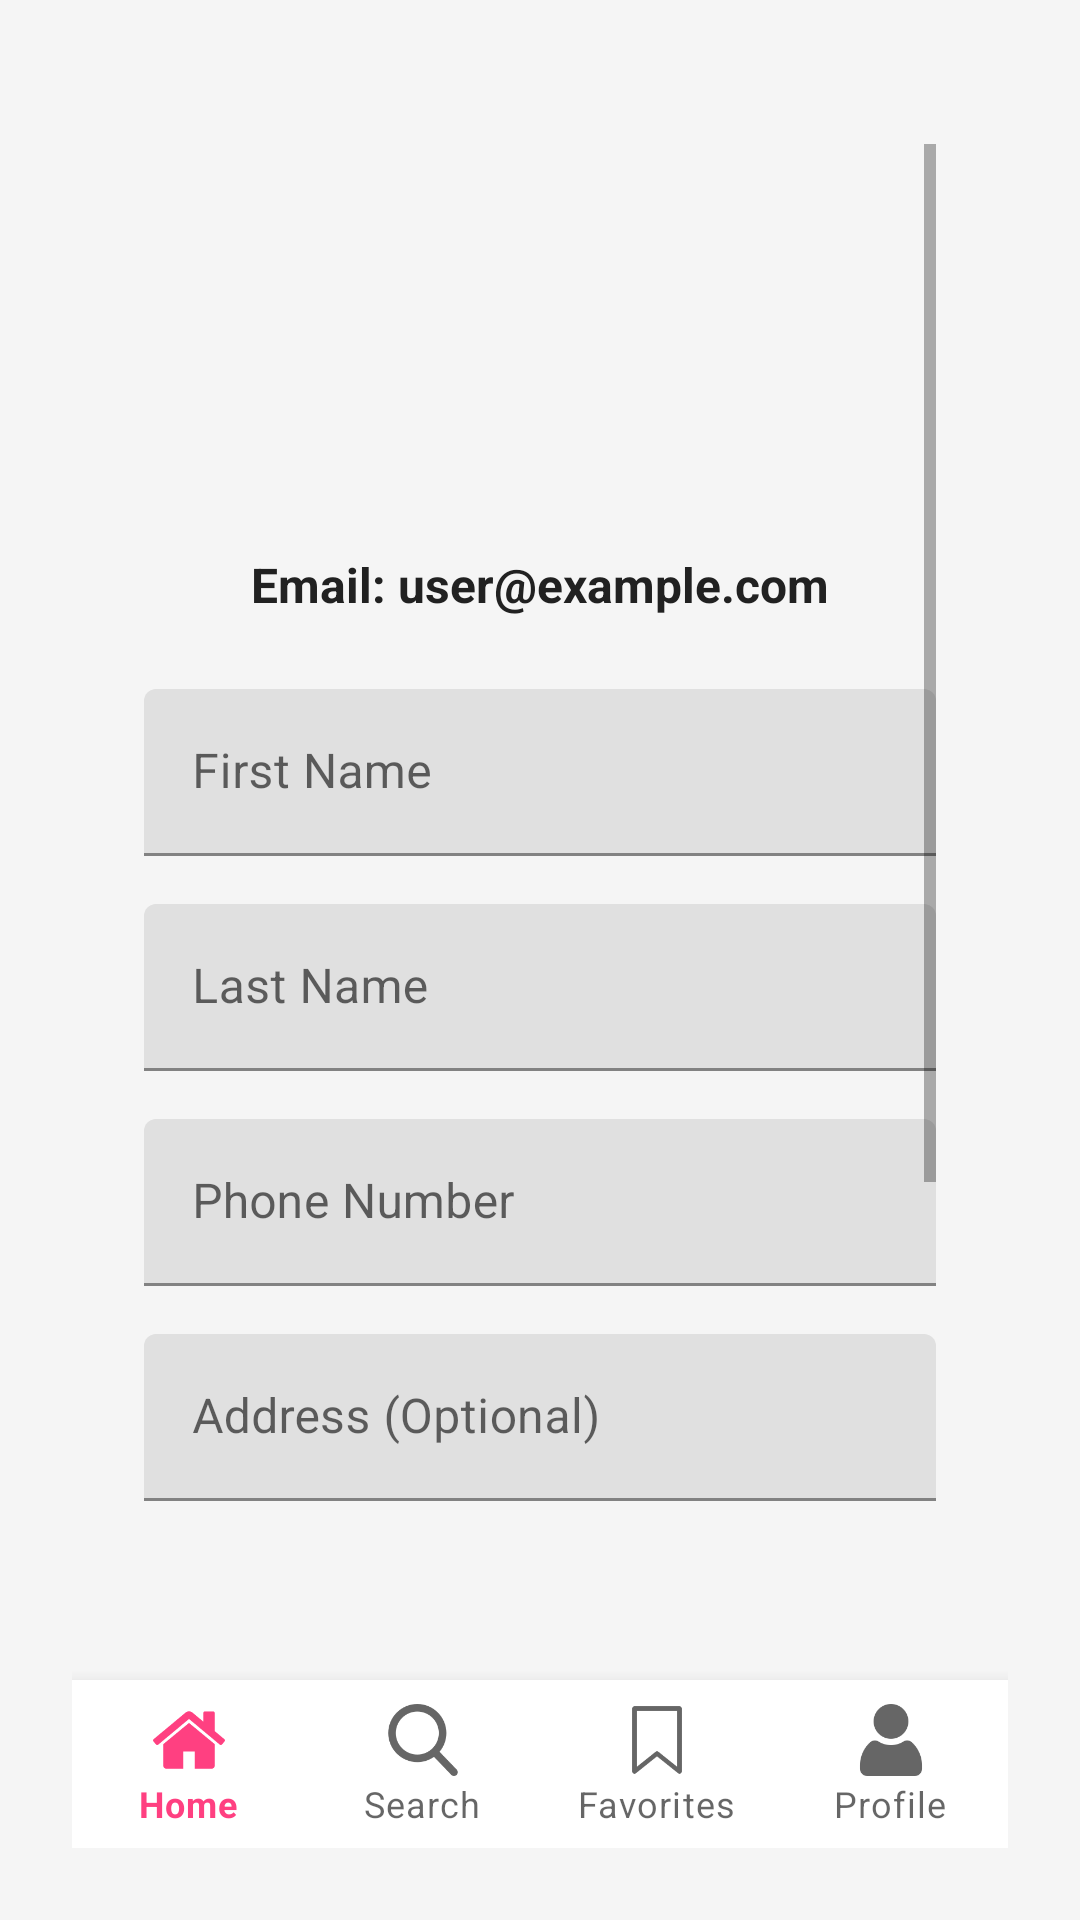

Reconstruct the res/layout file that produces this screen, plus the resources it refers to.
<!-- AndroidManifest.xml: application theme Theme.SpotPassApp -->
<!-- res/layout/activity_profile.xml -->
<RelativeLayout
    xmlns:android="http://schemas.android.com/apk/res/android"
    xmlns:app="http://schemas.android.com/apk/res-auto"
    android:layout_width="match_parent"
    android:layout_height="match_parent"
    android:padding="24dp"
    android:background="@color/backgroundColor">

    
    <ScrollView
        android:id="@+id/scrollView"
        android:layout_width="match_parent"
        android:layout_height="match_parent"
        android:layout_above="@id/bottom_navigation"
        android:padding="24dp">

    <LinearLayout
        android:layout_width="match_parent"
        android:layout_height="wrap_content"
        android:orientation="vertical"
        android:gravity="center">

        
        <ImageView
            android:id="@+id/profileImage"
            android:layout_width="120dp"
            android:layout_height="120dp"
            android:layout_marginBottom="16dp"
            android:contentDescription="Profile Image"
            android:scaleType="centerCrop"
            android:clickable="true"
            android:focusable="true"
            android:src="@drawable/ic_profile_placeholder" />

        
        <TextView
            android:id="@+id/emailTextView"
            android:layout_width="wrap_content"
            android:layout_height="wrap_content"
            android:text="Email: user@example.com"
            android:textSize="16sp"
            android:layout_marginBottom="24dp"
            android:textColor="@color/textColorPrimary"
            android:textStyle="bold" />

        
        <com.google.android.material.textfield.TextInputLayout
            android:layout_width="match_parent"
            android:layout_height="wrap_content"
            android:layout_marginBottom="16dp"
            app:hintTextColor="@color/primaryColor"
            app:boxStrokeColor="@color/primaryColor"
            android:hint="First Name">
            <com.google.android.material.textfield.TextInputEditText
                android:id="@+id/firstNameEditText"
                android:layout_width="match_parent"
                android:layout_height="wrap_content"
                android:inputType="textPersonName" />
        </com.google.android.material.textfield.TextInputLayout>

        <com.google.android.material.textfield.TextInputLayout
            android:layout_width="match_parent"
            android:layout_height="wrap_content"
            android:layout_marginBottom="16dp"
            app:hintTextColor="@color/primaryColor"
            app:boxStrokeColor="@color/primaryColor"
            android:hint="Last Name">
            <com.google.android.material.textfield.TextInputEditText
                android:id="@+id/lastNameEditText"
                android:layout_width="match_parent"
                android:layout_height="wrap_content"
                android:inputType="textPersonName" />
        </com.google.android.material.textfield.TextInputLayout>

        <com.google.android.material.textfield.TextInputLayout
            android:layout_width="match_parent"
            android:layout_height="wrap_content"
            android:layout_marginBottom="16dp"
            app:hintTextColor="@color/primaryColor"
            app:boxStrokeColor="@color/primaryColor"
            android:hint="Phone Number">
            <com.google.android.material.textfield.TextInputEditText
                android:id="@+id/phoneEditText"
                android:layout_width="match_parent"
                android:layout_height="wrap_content"
                android:inputType="phone" />
        </com.google.android.material.textfield.TextInputLayout>

        <com.google.android.material.textfield.TextInputLayout
            android:layout_width="match_parent"
            android:layout_height="wrap_content"
            android:layout_marginBottom="24dp"
            app:hintTextColor="@color/primaryColor"
            app:boxStrokeColor="@color/primaryColor"
            android:hint="Address (Optional)">
            <com.google.android.material.textfield.TextInputEditText
                android:id="@+id/addressEditText"
                android:layout_width="match_parent"
                android:layout_height="wrap_content"
                android:inputType="textPostalAddress" />
        </com.google.android.material.textfield.TextInputLayout>

        
        <com.google.android.material.button.MaterialButton
            android:id="@+id/saveButton"
            android:layout_width="match_parent"
            android:layout_height="wrap_content"
            android:text="Save Changes"
            android:layout_marginTop="16dp"
            android:elevation="4dp"
            android:backgroundTint="@color/primaryColor"
            android:textColor="@android:color/white"
            app:cornerRadius="24dp" />

        
        <com.google.android.material.button.MaterialButton
            android:id="@+id/homeButton"
            android:layout_width="match_parent"
            android:layout_height="wrap_content"
            android:text="Go to Home"
            android:layout_marginTop="16dp"
            android:elevation="4dp"
            android:backgroundTint="@color/primaryColor"
            android:textColor="@android:color/white"
            app:cornerRadius="24dp" />

        
        <com.google.android.material.button.MaterialButton
            android:id="@+id/exploreEventsButton"
            android:layout_width="match_parent"
            android:layout_height="wrap_content"
            android:text="Explore Events"
            android:layout_marginTop="16dp"
            android:elevation="4dp"
            android:backgroundTint="@color/primaryColor"
            android:textColor="@android:color/white"
            app:cornerRadius="24dp" />

        
        <com.google.android.material.button.MaterialButton
            android:id="@+id/logoutButton"
            android:layout_width="match_parent"
            android:layout_height="wrap_content"
            android:text="Logout"
            android:layout_marginTop="16dp"
            android:elevation="4dp"
            android:backgroundTint="@color/primaryColor"
            android:textColor="@android:color/white"
            app:cornerRadius="24dp" />
    </LinearLayout>
</ScrollView>

    
    <com.google.android.material.bottomnavigation.BottomNavigationView
        android:id="@+id/bottom_navigation"
        android:layout_width="match_parent"
        android:layout_height="wrap_content"
        android:layout_alignParentBottom="true"
        app:menu="@menu/bottom_navigation_menu"
        app:labelVisibilityMode="labeled" />
</RelativeLayout>
<!-- resources referenced by this layout -->
<resources>
  <color name="backgroundColor">#F5F5F5</color>
  <color name="primaryColor">#FF4081</color>
  <color name="textColorPrimary">#212121</color>
  <style name="Theme.SpotPassApp" parent="Theme.MaterialComponents.DayNight.NoActionBar">
          
          <item name="colorPrimary">@color/primaryColor</item>
          <item name="colorPrimaryDark">@color/primaryDarkColor</item>
          <item name="colorAccent">@color/secondaryColor</item>
          <item name="android:colorBackground">@color/backgroundColor</item>
          <item name="android:textColorPrimary">@color/textColorPrimary</item>
      </style>
  <color name="primaryDarkColor">#C2185B</color>
  <color name="secondaryColor">#2979FF</color>
</resources>
